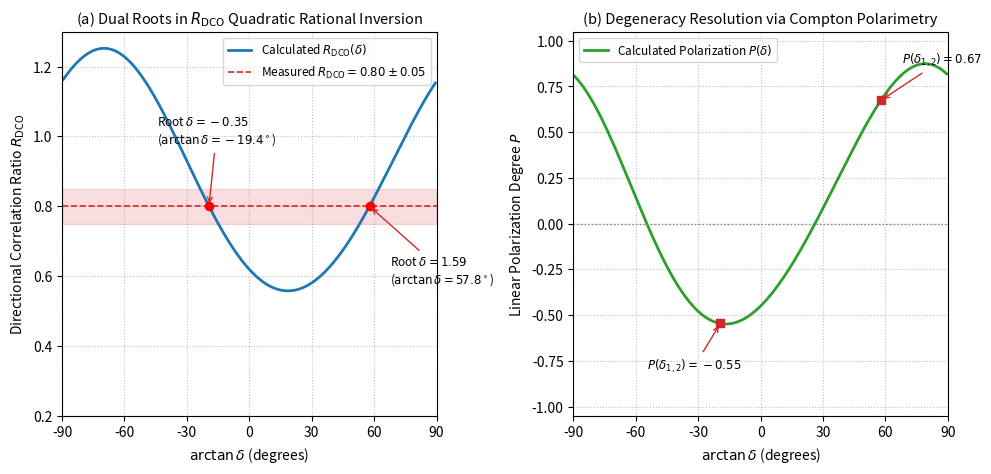

Source code (Python):
#!/usr/bin/env python3
"""
a130_angular_branch_figure.py
Didactic model of DCO quadratic rational inversion, dual-root branches, and polarimetry degeneracy breaking.
Generates Img/angular-branch-delta-likelihood.svg and Img/angular-branch-delta-likelihood.pdf.
"""

import matplotlib
matplotlib.use('Agg')
import matplotlib.pyplot as plt
import numpy as np
import os
import hashlib

def main():
    img_dir = 'raw/writing/gpt/A130/these_2023_template/these_template/Img'
    os.makedirs(img_dir, exist_ok=True)

    theta_delta = np.linspace(-np.pi/2 + 0.01, np.pi/2 - 0.01, 500)
    delta = np.tan(theta_delta)

    # Self-consistent quadratic rational DCO response: N(delta) / D(delta)
    # N(delta) = n0 + n1*delta + n2*delta^2, D(delta) = d0 + d1*delta + d2*delta^2
    n0, n1, n2 = 0.65, -0.30, 1.10
    d0, d1, d2 = 1.05, 0.15, 0.95
    R_dco = (n0 + n1 * delta + n2 * delta**2) / (d0 + d1 * delta + d2 * delta**2)

    # Self-consistent linear polarization P(delta) = P_num / W
    w0, w1, w2 = 1.00, 0.10, 0.80
    p0, p1, p2 = -0.45, 0.60, 0.65
    P_pol = (p0 + p1 * delta + p2 * delta**2) / (w0 + w1 * delta + w2 * delta**2)
    P_pol = np.clip(P_pol, -1.0, 1.0)

    fig, (ax1, ax2) = plt.subplots(1, 2, figsize=(10, 4.8), dpi=300)

    ax1.plot(theta_delta * 180 / np.pi, R_dco, color='#1f77b4', lw=2.0, label=r'Calculated $R_{\mathrm{DCO}}(\delta)$')
    exp_val, exp_err = 0.80, 0.05
    ax1.axhline(exp_val, color='#d62728', ls='--', lw=1.2, label=r'Measured $R_{\mathrm{DCO}} = 0.80 \pm 0.05$')
    ax1.axhspan(exp_val - exp_err, exp_val + exp_err, color='#d62728', alpha=0.15)

    c2 = n2 - exp_val * d2
    c1 = n1 - exp_val * d1
    c0 = n0 - exp_val * d0
    roots = np.roots([c2, c1, c0])
    for r in roots:
        th_r = np.arctan(r) * 180 / np.pi
        ax1.plot(th_r, exp_val, 'ro', ms=6)
        ax1.annotate(f'Root $\\delta = {r:.2f}$\n($\\arctan\\delta = {th_r:.1f}^\\circ$)', xy=(th_r, exp_val),
                     xytext=(th_r - 25 if r < 0 else th_r + 10, exp_val + 0.18 if r < 0 else exp_val - 0.22),
                     arrowprops=dict(arrowstyle="->", color='#d62728', lw=1.0), fontsize=8.5)

    ax1.set_xlabel(r'$\arctan\delta$ (degrees)', fontsize=10)
    ax1.set_ylabel(r'Directional Correlation Ratio $R_{\mathrm{DCO}}$', fontsize=10)
    ax1.set_title(r'(a) Dual Roots in $R_{\mathrm{DCO}}$ Quadratic Rational Inversion', fontsize=10.5)
    ax1.set_xlim(-90, 90)
    ax1.set_ylim(0.2, 1.3)
    ax1.set_xticks([-90, -60, -30, 0, 30, 60, 90])
    ax1.grid(True, ls=':', color='gray', alpha=0.5)
    ax1.legend(loc='upper right', fontsize=8.5)

    ax2.plot(theta_delta * 180 / np.pi, P_pol, color='#2ca02c', lw=2.0, label=r'Calculated Polarization $P(\delta)$')
    ax2.axhline(0, color='gray', ls=':', lw=1.0)

    for r in roots:
        th_r = np.arctan(r) * 180 / np.pi
        p_val = (p0 + p1 * r + p2 * r**2) / (w0 + w1 * r + w2 * r**2)
        ax2.plot(th_r, p_val, 's', color='#d62728', ms=6)
        ax2.annotate(f'$P(\\delta_{{1,2}}) = {p_val:.2f}$', xy=(th_r, p_val),
                     xytext=(th_r - 35 if r < 0 else th_r + 10, p_val - 0.25 if r < 0 else p_val + 0.20),
                     arrowprops=dict(arrowstyle="->", color='#d62728', lw=1.0), fontsize=8.5)

    ax2.set_xlabel(r'$\arctan\delta$ (degrees)', fontsize=10)
    ax2.set_ylabel(r'Linear Polarization Degree $P$', fontsize=10)
    ax2.set_title(r'(b) Degeneracy Resolution via Compton Polarimetry', fontsize=10.5)
    ax2.set_xlim(-90, 90)
    ax2.set_ylim(-1.05, 1.05)
    ax2.set_xticks([-90, -60, -30, 0, 30, 60, 90])
    ax2.grid(True, ls=':', color='gray', alpha=0.5)
    ax2.legend(loc='upper left', fontsize=8.5)

    fig.tight_layout()

    svg_path = os.path.join(img_dir, 'angular-branch-delta-likelihood.svg')
    pdf_path = os.path.join(img_dir, 'angular-branch-delta-likelihood.pdf')

    fig.savefig(svg_path, format='svg')
    fig.savefig(pdf_path, format='pdf')
    plt.close(fig)

    print(f"Generated {svg_path}")
    print(f"Generated {pdf_path}")

if __name__ == '__main__':
    main()
